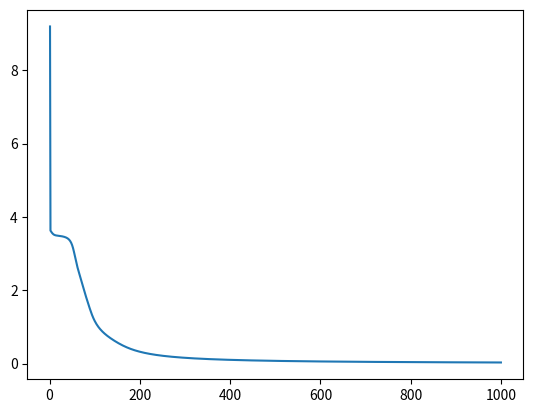

The matplotlib source for this figure: (Note: this script raises an exception after producing the figure.)
#!/usr/bin/env python3
# -*- coding: utf-8 -*-
"""
Created on Fri Dec 11 13:42:19 2020

@author: benjamintenmann
"""

import numpy as np
from scipy.stats import uniform
import matplotlib.pyplot as plt

def g(x):
    z = 1/(1+np.exp(-x))
    return z

def gprime(x):
    der = g(x) * (1-g(x))
    return der

def loss(t, y):
    l = 0.5 * sum((t-y)**2)
    return l

bias = -1
epsilon = 2.3
alpha = 0.001

targets = np.identity(8)
inputs = np.vstack((targets, (np.ones(8)*bias)))

I = 8
J = 3
K = 8

epochs = 1000

W1 = uniform.rvs(size=(J*(I+1))).reshape(J, (I+1))
W2 = uniform.rvs(size=(K*(J+1))).reshape(K, (J+1))

delta_j = np.zeros(J)

epoch_error = []

for i in range(epochs):
    DW1 = np.zeros((J, I+1))
    DW2 = np.zeros((K, J+1))
    
    ep_er = 0
    for n in range(inputs.shape[1]):
        
        z_i = inputs[:, n]
        t_k = targets[:, n]
        
        x_j = W1 @ z_i
        z_j = [g(q) for q in x_j]
        z_j.append(bias)
        
        x_k = W2 @ z_j
        z_k = g(x_k)
        
        ep_er += loss(t_k, z_k)
        delta_k = gprime(x_k) * (t_k - z_k)
        
        DW2 = ((1+alpha) * DW2) + np.outer(delta_k, z_j)
        
        delta_j = gprime(x_j) * (delta_k @ W2[:,:-1])
        
        DW1 = ((1+alpha) * DW1) + np.outer(delta_j, z_i)
    epoch_error.append(ep_er)
    W2 += epsilon * DW2
    W1 += epsilon * DW1


plt.plot(list(range(1,epochs+1)), epoch_error)
plt.show()

import pandas as pd
df = pd.DataFrame({"epoch":list(range(1, epochs+1)), "error":epoch_error})
df.to_csv("/Users/<user>/Desktop/CompBio/Assignments/DL_1/MLP/alpha.csv", index=False)



